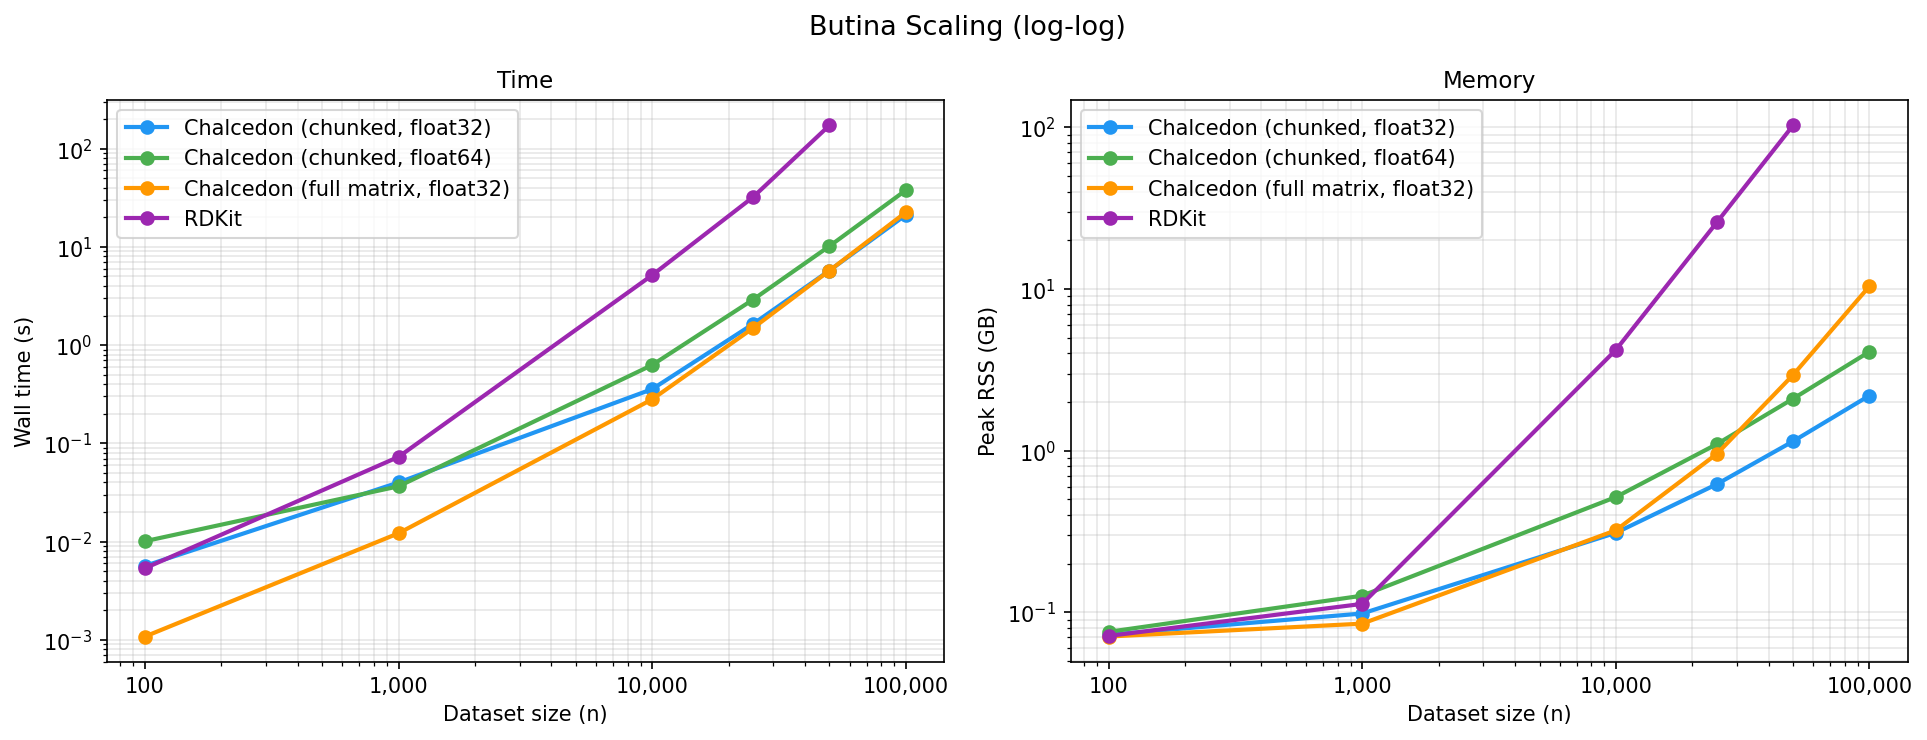

The data file committed next to this chart (first rows):
machine, n, cutoff, method, wall_seconds, peak_bytes, n_clusters
falconer, 100, 0.65, rdkit, 0.00536, 76742656, 95
falconer, 1000, 0.65, rdkit, 0.07289, 121171968, 678
falconer, 10000, 0.65, rdkit, 5.158, 4506865664, 3107
falconer, 25000, 0.65, rdkit, 32.15, 27679821824, 5058
falconer, 50000, 0.65, rdkit, 172.8, 110365966336, 7067
falconer, 100, 0.65, chalcedon, 0.00566, 78106624, 95
falconer, 100, 0.65, chalcedon_full_matrix, 0.001081, 76120064, 95
falconer, 1000, 0.65, chalcedon, 0.04001, 105648128, 678
falconer, 1000, 0.65, chalcedon_full_matrix, 0.01217, 91439104, 678
falconer, 10000, 0.65, chalcedon, 0.3565, 333144064, 3107
falconer, 10000, 0.65, chalcedon_full_matrix, 0.2808, 345489408, 3107
falconer, 25000, 0.65, chalcedon, 1.642, 665939968, 5058
falconer, 25000, 0.65, chalcedon_full_matrix, 1.493, 1024679936, 5058
falconer, 50000, 0.65, chalcedon, 5.748, 1227329536, 7067
falconer, 50000, 0.65, chalcedon_full_matrix, 5.741, 3157766144, 7067
falconer, 100000, 0.65, chalcedon, 21.14, 2352791552, 9590
falconer, 100000, 0.65, chalcedon_full_matrix, 22.49, 11171233792, 9590
falconer, 100, 0.65, chalcedon_fp64, 0.01009, 81379328, 95
falconer, 1000, 0.65, chalcedon_fp64, 0.03654, 136151040, 678
falconer, 10000, 0.65, chalcedon_fp64, 0.6276, 554504192, 3107
falconer, 25000, 0.65, chalcedon_fp64, 2.91, 1177919488, 5058
falconer, 50000, 0.65, chalcedon_fp64, 10.18, 2250162176, 7067
falconer, 100000, 0.65, chalcedon_fp64, 37.72, 4394594304, 9590
falconer, 100, 0.65, bblean, 0.004524, 86233088, 98
falconer, 1000, 0.65, bblean, 0.03807, 88199168, 866
falconer, 10000, 0.65, bblean, 0.4818, 126132224, 7382
falconer, 25000, 0.65, bblean, 1.253, 191860736, 16318
falconer, 50000, 0.65, bblean, 2.563, 301445120, 29140
falconer, 100000, 0.65, bblean, 5.419, 519503872, 51232
